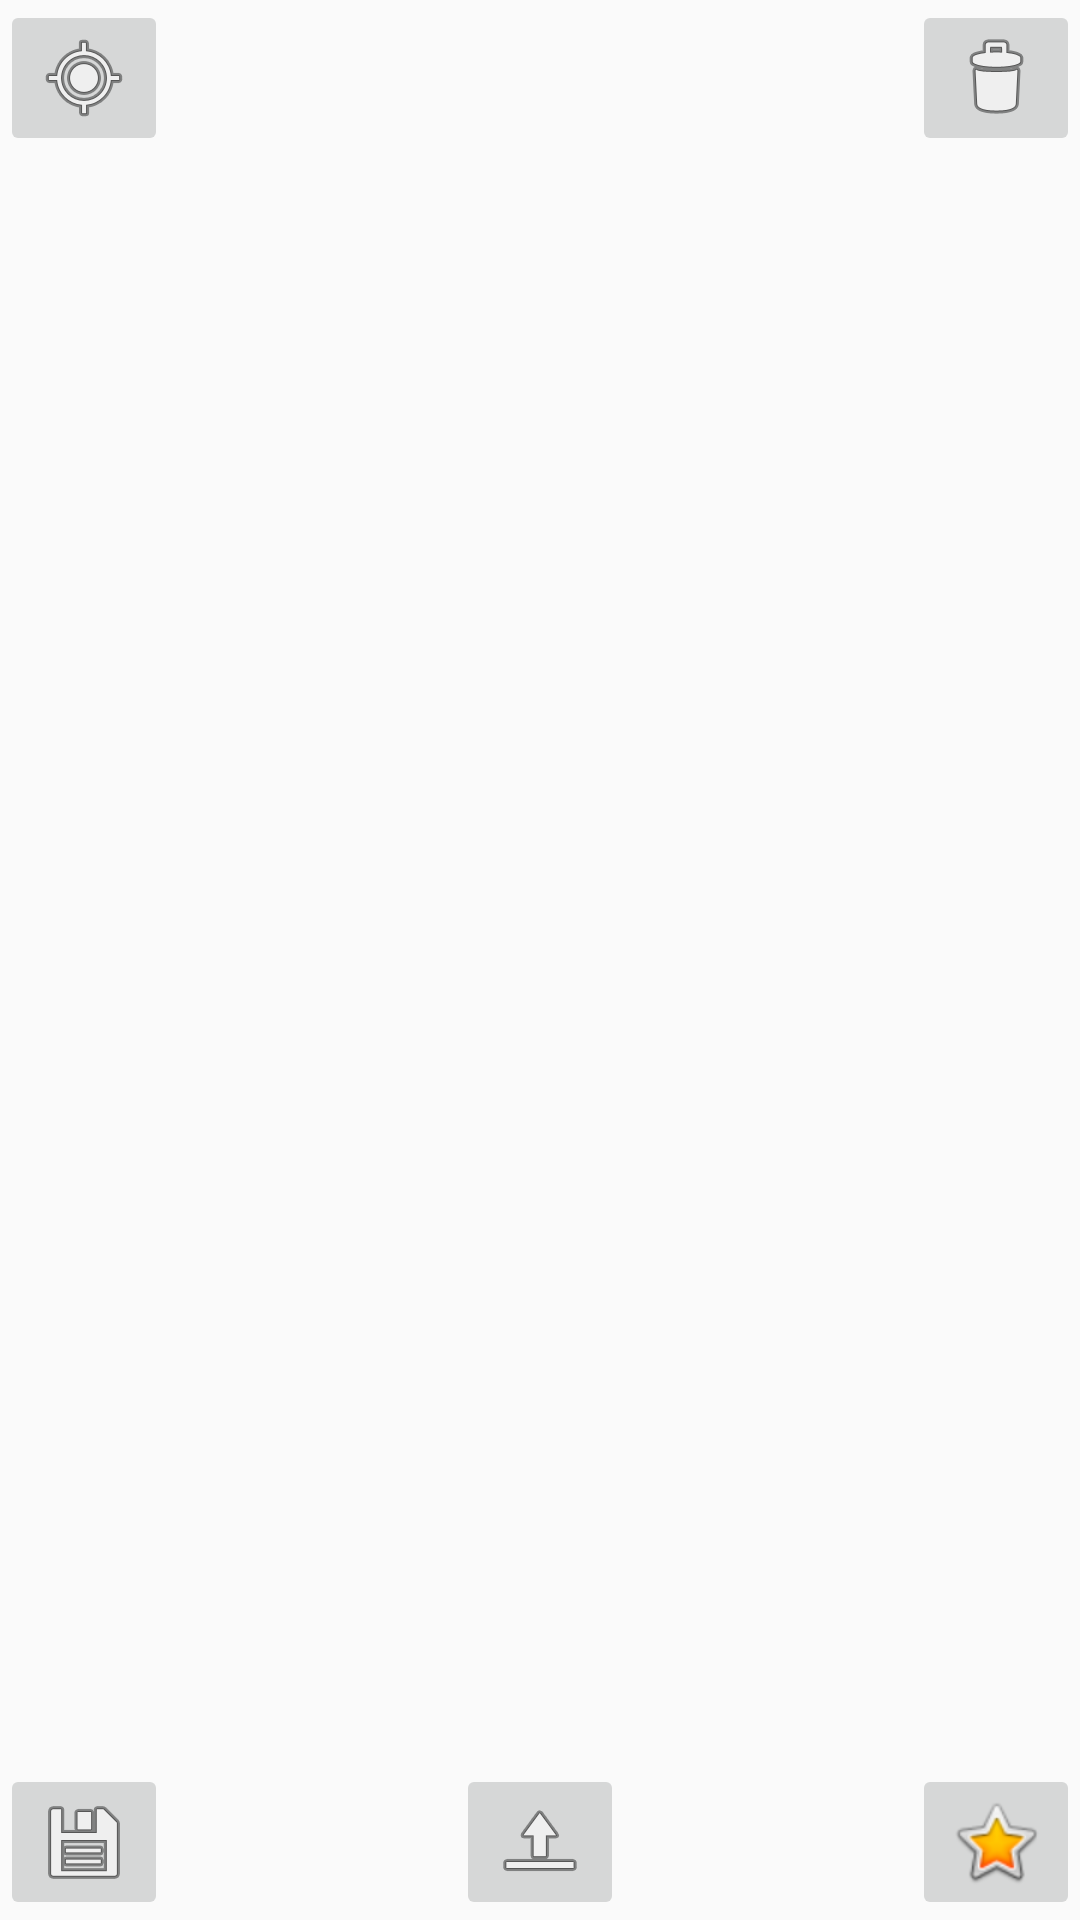

Produce the Android XML layout that renders to this screen, including the resource entries it uses.
<!-- AndroidManifest.xml: application theme AppTheme -->
<!-- res/layout/fragment_main_video_play_upload.xml -->
<?xml version="1.0" encoding="utf-8"?>
<RelativeLayout xmlns:android="http://schemas.android.com/apk/res/android"
    android:layout_width="match_parent" android:layout_height="match_parent">

    <TextureView
        android:id="@+id/play_upload_tv_texture"
        android:layout_width="match_parent"
        android:layout_height="match_parent"
        />

    <FrameLayout
        android:layout_width="match_parent"
        android:layout_height="wrap_content">

        <ImageButton
            android:id="@+id/play_upload_ibtn_location"
            android:layout_width="wrap_content"
            android:layout_height="wrap_content"
            android:src="@android:drawable/ic_menu_mylocation"
            />

        <ImageButton
            android:layout_width="wrap_content"
            android:layout_height="wrap_content"
            android:src="@android:drawable/ic_menu_delete"
            android:layout_gravity="right|center_vertical" />

    </FrameLayout>

    <FrameLayout
        android:layout_width="match_parent"
        android:layout_height="wrap_content"
        android:layout_alignParentBottom="true"
        android:layout_alignParentLeft="true"
        android:layout_alignParentStart="true">


        <ImageButton
            android:id="@+id/play_upload_ibtn_save"
            android:layout_width="wrap_content"
            android:layout_height="wrap_content"
            android:src="@android:drawable/ic_menu_save"/>

        <ImageButton
            android:id="@+id/play_upload_ibtn_upload"
            android:layout_width="wrap_content"
            android:layout_height="wrap_content"
            android:src="@android:drawable/ic_menu_upload_you_tube"
            android:layout_gravity="center"
            />

        <ImageButton
            android:layout_width="wrap_content"
            android:layout_height="wrap_content"
            android:src="@android:drawable/btn_star_big_on"
            android:layout_gravity="right|center_vertical" />

    </FrameLayout>


</RelativeLayout>
<!-- resources referenced by this layout -->
<resources>
  <style name="AppTheme" parent="Theme.AppCompat.Light.NoActionBar">
          
          <item name="colorPrimary">@color/colorPrimary</item>
          <item name="colorPrimaryDark">@color/colorPrimaryDark</item>
          <item name="colorAccent">@color/colorAccent</item>
      </style>
  <color name="colorPrimary">#3F51B5</color>
  <color name="colorPrimaryDark">#303F9F</color>
  <color name="colorAccent">#FF4081</color>
</resources>
